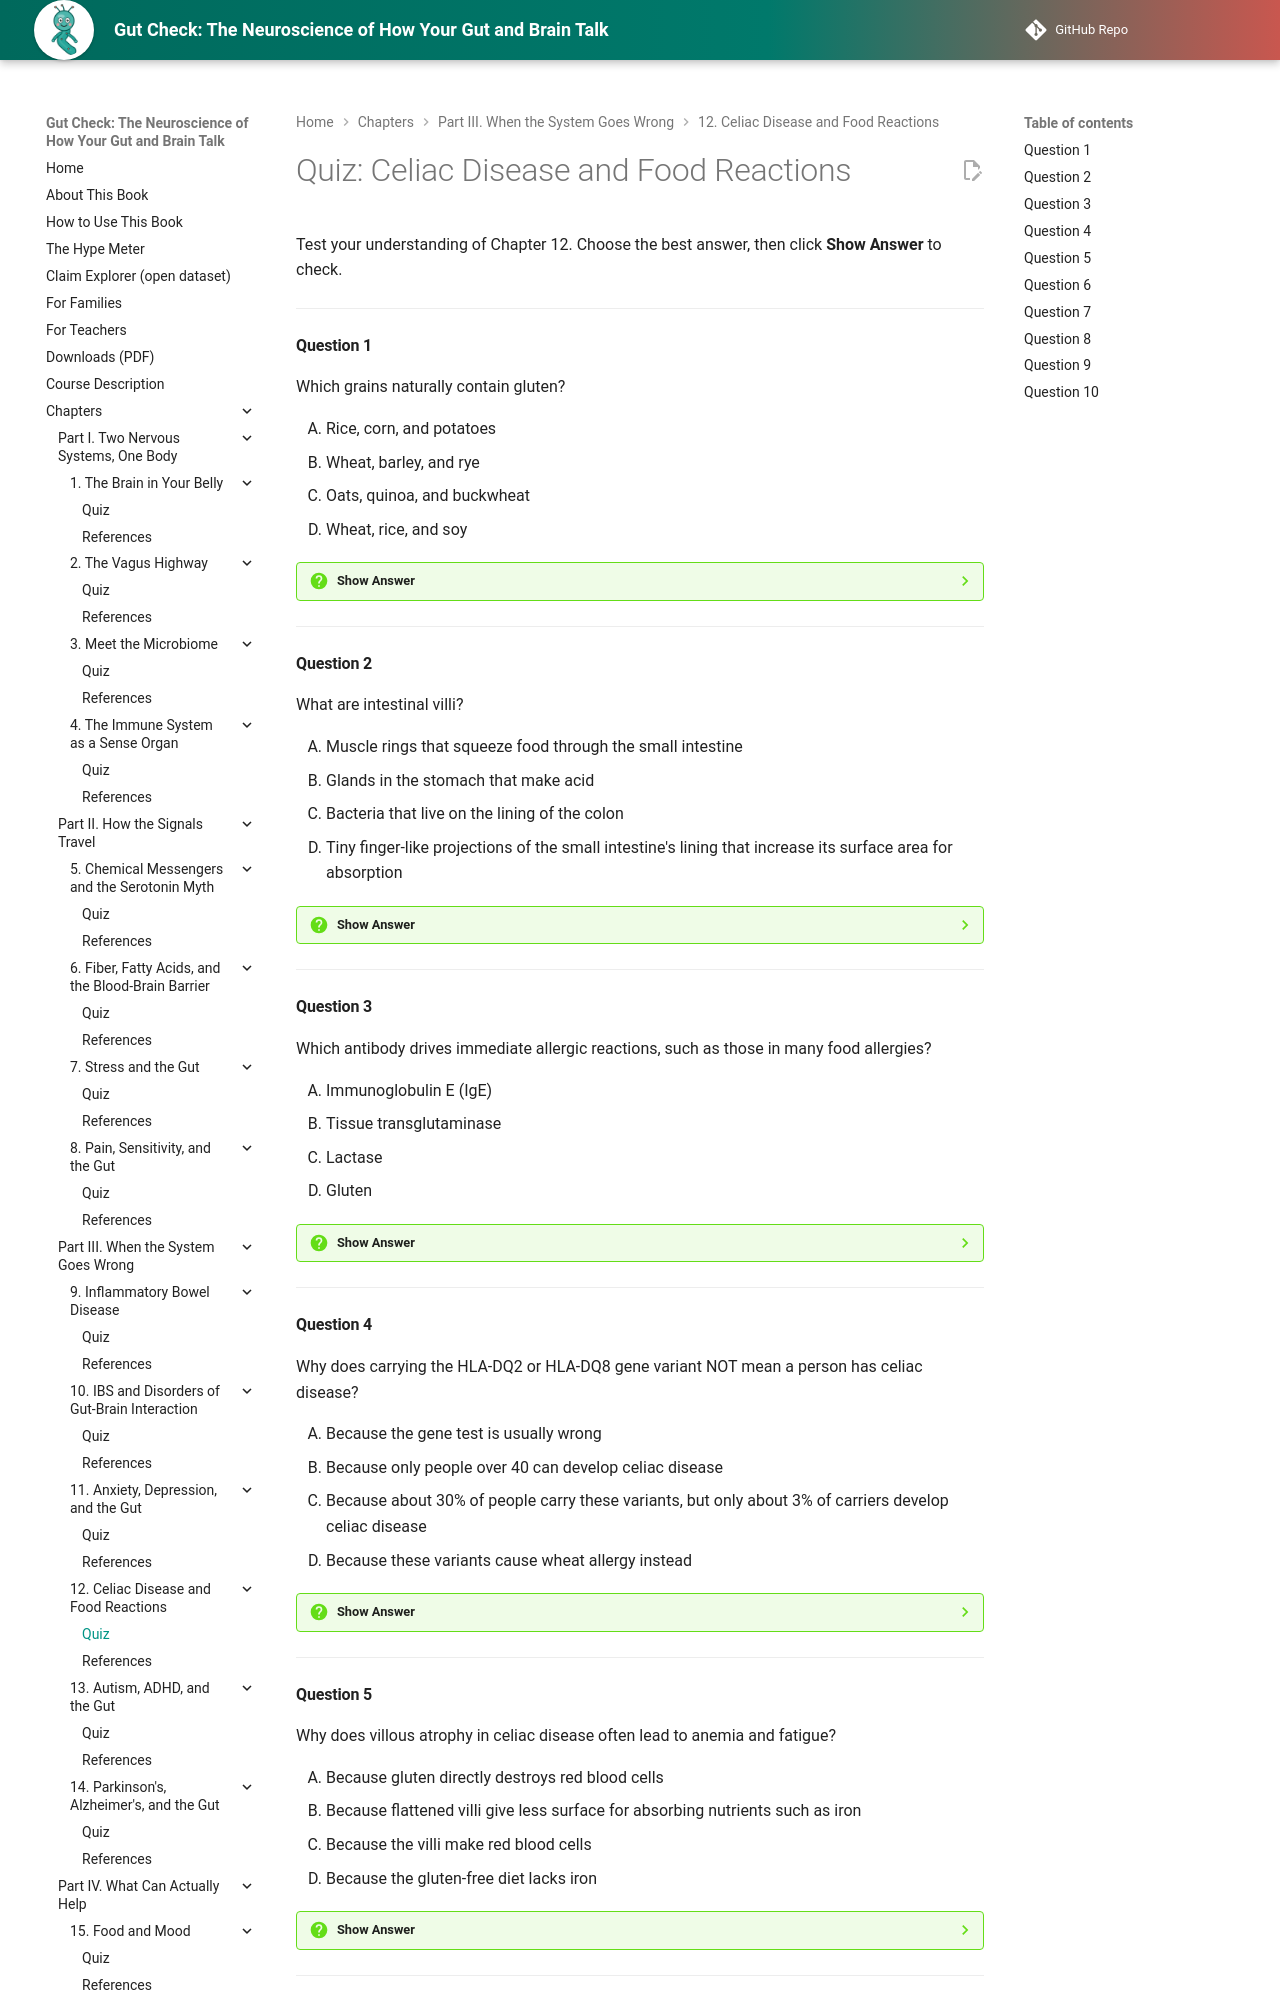

repository: aaryavvatts-lab/gut-brain-textbook · page: chapters/12-celiac-and-food-reactions/quiz/index.html · generator: mkdocs

---
title: "Quiz: Celiac Disease and Food Reactions"
description: "Self-check quiz for Chapter 12 of Gut Check: The Neuroscience of How Your Gut and Brain Talk."
---

# Quiz: Celiac Disease and Food Reactions

Test your understanding of Chapter 12. Choose the best answer, then click **Show Answer** to check.

---

#### Question 1

Which grains naturally contain gluten?

<div class="upper-alpha" markdown>
1. Rice, corn, and potatoes
2. Wheat, barley, and rye
3. Oats, quinoa, and buckwheat
4. Wheat, rice, and soy
</div>

??? question "Show Answer"
    The correct answer is **B**. Gluten is a group of proteins found naturally in wheat, barley, and rye. Rice, corn, potatoes, quinoa, and buckwheat are naturally gluten-free. Oats don't naturally contain gluten but are often contaminated with other grains, which is why option C is a tempting mistake.

    **Concept Tested:** Gluten
    **Bloom's Level:** Remember

---

#### Question 2

What are intestinal villi?

<div class="upper-alpha" markdown>
1. Muscle rings that squeeze food through the small intestine
2. Glands in the stomach that make acid
3. Bacteria that live on the lining of the colon
4. Tiny finger-like projections of the small intestine's lining that increase its surface area for absorption
</div>

??? question "Show Answer"
    The correct answer is **D**. Villi are about 0.5 to 1 millimeter long, are covered in microvilli, and give the small intestine a huge surface for absorbing nutrients. Option A describes the gut's smooth muscle, which moves food but doesn't absorb it.

    **Concept Tested:** Intestinal Villi
    **Bloom's Level:** Remember

---

#### Question 3

Which antibody drives immediate allergic reactions, such as those in many food allergies?

<div class="upper-alpha" markdown>
1. Immunoglobulin E (IgE)
2. Tissue transglutaminase
3. Lactase
4. Gluten
</div>

??? question "Show Answer"
    The correct answer is **A**. IgE is the class of antibody behind immediate allergic reactions; it sits on immune cells and triggers them to release chemicals within minutes. Tissue transglutaminase (option B) is a body enzyme, and antibodies *against* it are a marker of celiac disease, which doesn't involve IgE.

    **Concept Tested:** Immunoglobulin E
    **Bloom's Level:** Remember

---

#### Question 4

Why does carrying the HLA-DQ2 or HLA-DQ8 gene variant NOT mean a person has celiac disease?

<div class="upper-alpha" markdown>
1. Because the gene test is usually wrong
2. Because only people over 40 can develop celiac disease
3. Because about 30% of people carry these variants, but only about 3% of carriers develop celiac disease
4. Because these variants cause wheat allergy instead
</div>

??? question "Show Answer"
    The correct answer is **C**. The variants are almost always needed for celiac disease (nearly everyone with it has one), but they are not sufficient: about 30% of people carry them and only about 3% of carriers develop the disease. That's why a negative gene test helps rule celiac disease out, but a positive one can't rule it in. Option A is wrong because the test reliably detects the variants; the issue is what they mean.

    **Concept Tested:** HLA-DQ2 and HLA-DQ8
    **Bloom's Level:** Understand

---

#### Question 5

Why does villous atrophy in celiac disease often lead to anemia and fatigue?

<div class="upper-alpha" markdown>
1. Because gluten directly destroys red blood cells
2. Because flattened villi give less surface for absorbing nutrients such as iron
3. Because the villi make red blood cells
4. Because the gluten-free diet lacks iron
</div>

??? question "Show Answer"
    The correct answer is **B**. When the villi shrink and flatten, the small intestine has much less surface touching digested food, so it absorbs less iron and other nutrients, which can cause iron-deficiency anemia and tiredness. Option D reverses cause and effect: the anemia comes from the untreated disease, and a well-planned gluten-free diet helps the lining heal.

    **Concept Tested:** Villous Atrophy
    **Bloom's Level:** Understand

---
